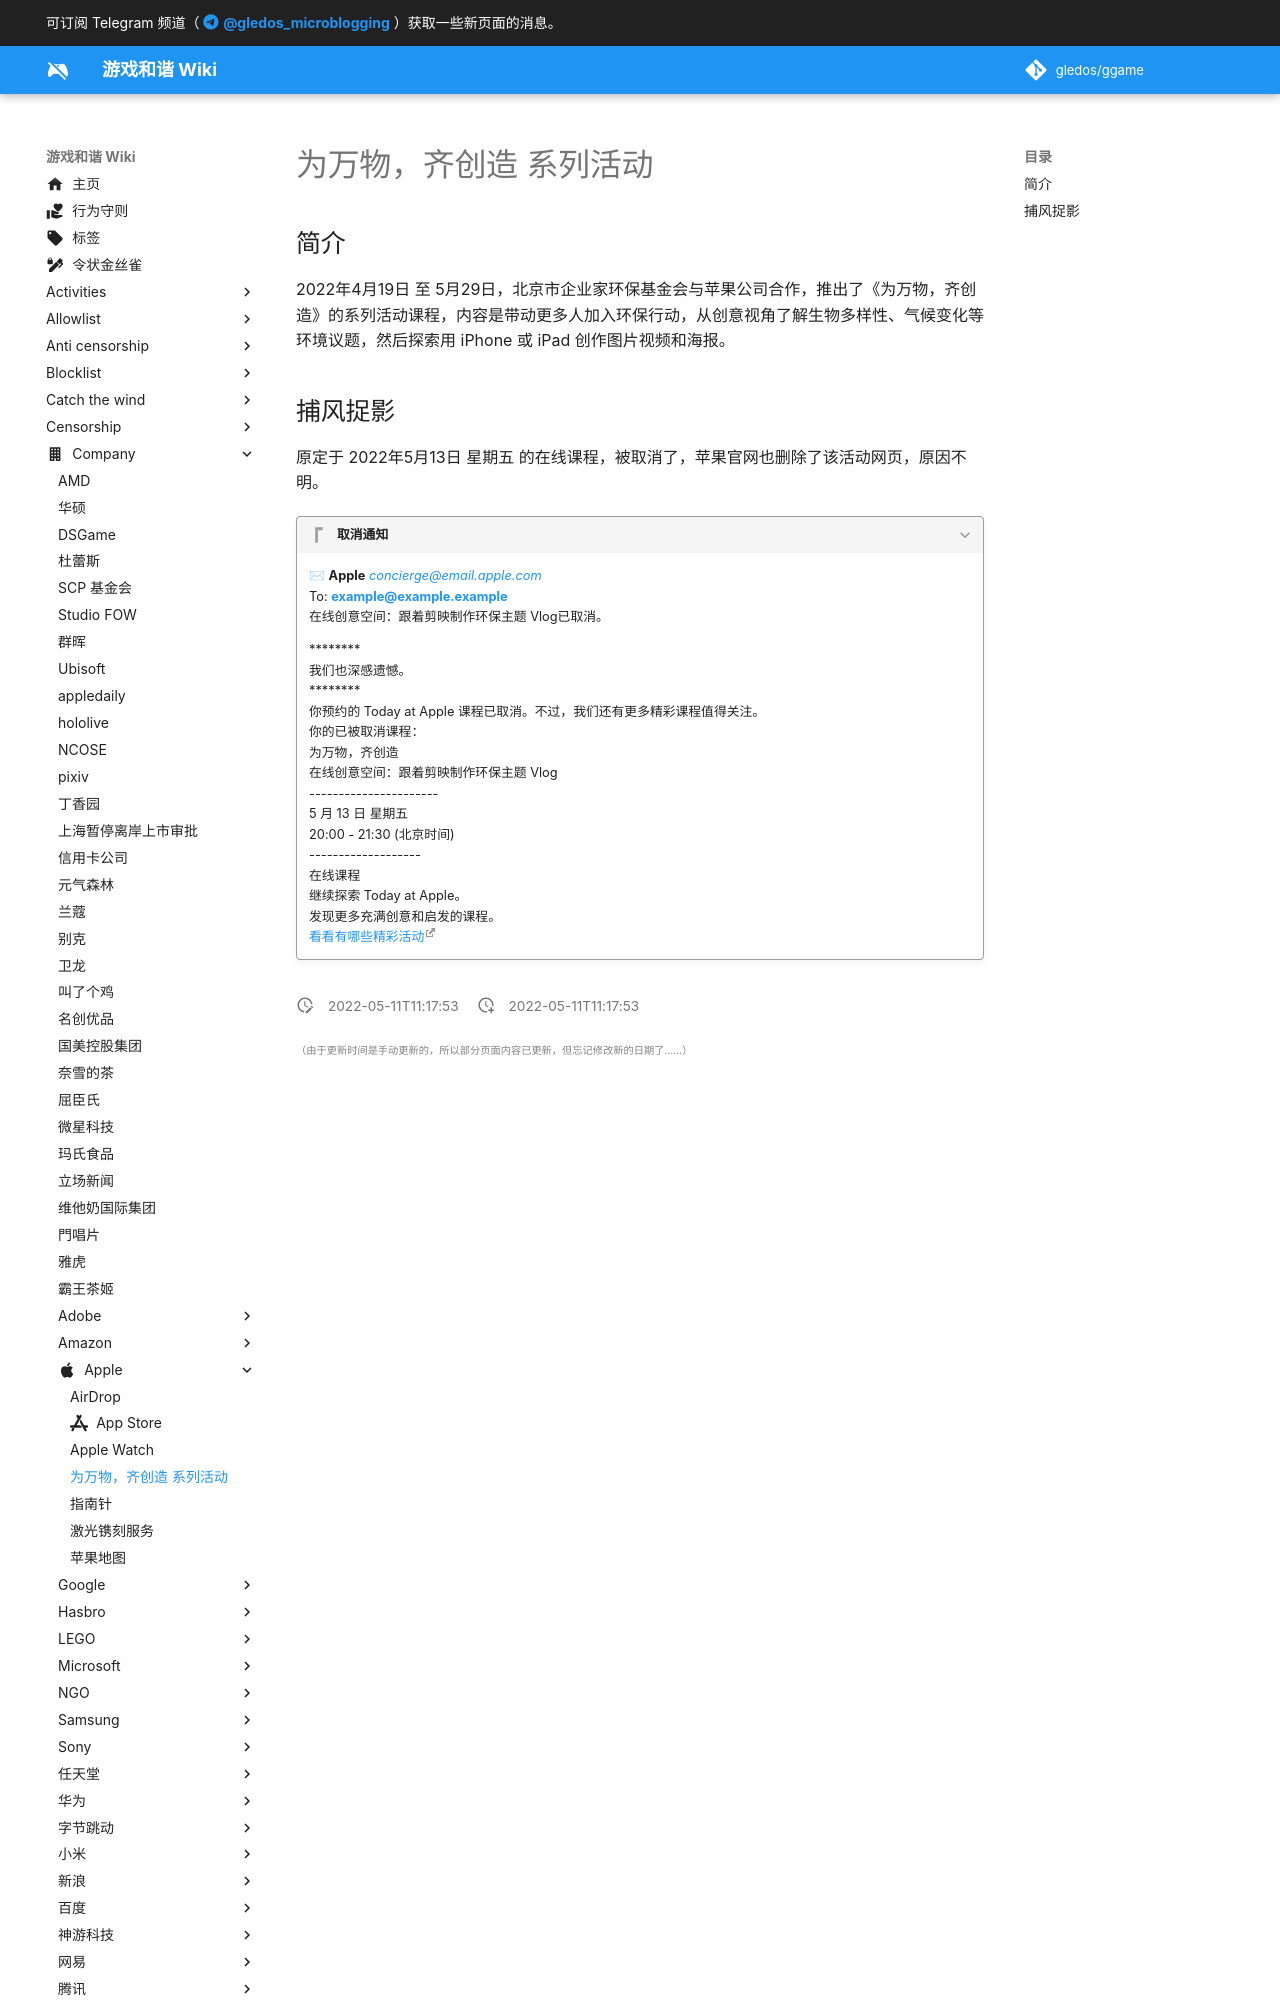

repository: gledos/ggame · page: company/Apple/为万物，齐创造_系列活动.html · generator: mkdocs

---
title: 为万物，齐创造 系列活动
description:
published: true
date: "2022-05-11T11:17:53"
特殊标签标记: #无标签
editor: markdown
dateCreated: "2022-05-11T11:17:53"
---

## 简介

2022年4月19日 至 5月29日，北京市企业家环保基金会与苹果公司合作，推出了《为万物，齐创造》的系列活动课程，内容是带动更多人加入环保行动，从创意视角了解生物多样性、气候变化等环境议题，然后探索用 iPhone 或 iPad 创作图片视频和海报。
